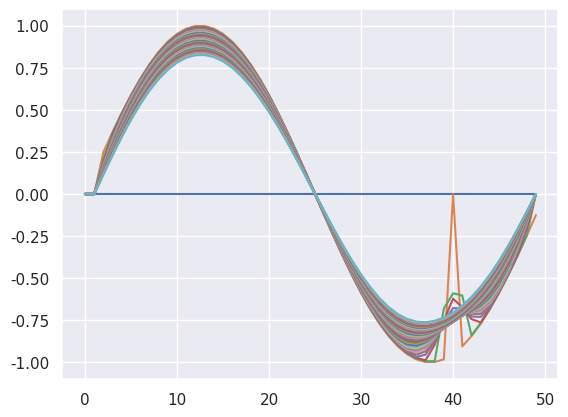
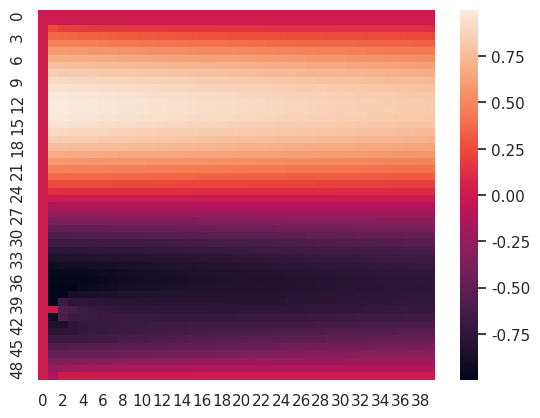

Recreate these plots in Python, in order. (Note: this script raises an exception after producing the figures.)
import numpy as np

import matplotlib.pyplot as plt
import seaborn as sns; sns.set()
from mpl_toolkits.mplot3d import Axes3D

#np.sin(2*np.pi*x)
startcond = lambda x: np.sin((2*np.pi)*x)
bordrcond = lambda x: 0


a = lambda x: 1
fi = lambda x: 0

def linee(tlmt = 0.01):
    nx = 50 
    nt = 40
    
    
    dx = 1/nx
    dt = tlmt/nt
    k = dt/(dx*dx)
    """
    x = []
    n = 0
    for i in range(0,nx):
        n += dx
        x.append(n)
        xx = np.arange(x[i])
    t = []
    m = 0  
    for i in range(0,nt):
        m += dt
        t.append(m)
    """
    x = np.arange(0,1,dx)
    t = np.arange(0,0.005,dt)
    U = np.zeros((nx, nt))

    U[:,1] = startcond(x)
    U[1 ,:] = U[nt,:] = bordrcond(t)
 
    for j in range(1,nt-1):
        for i in range(2,nx-1):
            U[i, j+1] = U[i,j]*(1-2*(k*a(U[i,j]))) + k*U[i-1,j]*a(U[i-1,j])  + k*U[i+1,j]*a(U[i+1,j]) + dt*fi(U[i,j])
    return t,x,U

t, X, A = linee(tlmt = 0.005)

fig = plt.figure()
ax = fig.add_subplot()
fig1 = plt.figure()
ax1 = fig1.add_subplot()

               
print(A)
ax.plot(A)

p = sns.heatmap(A)

ax1.plot(p)





